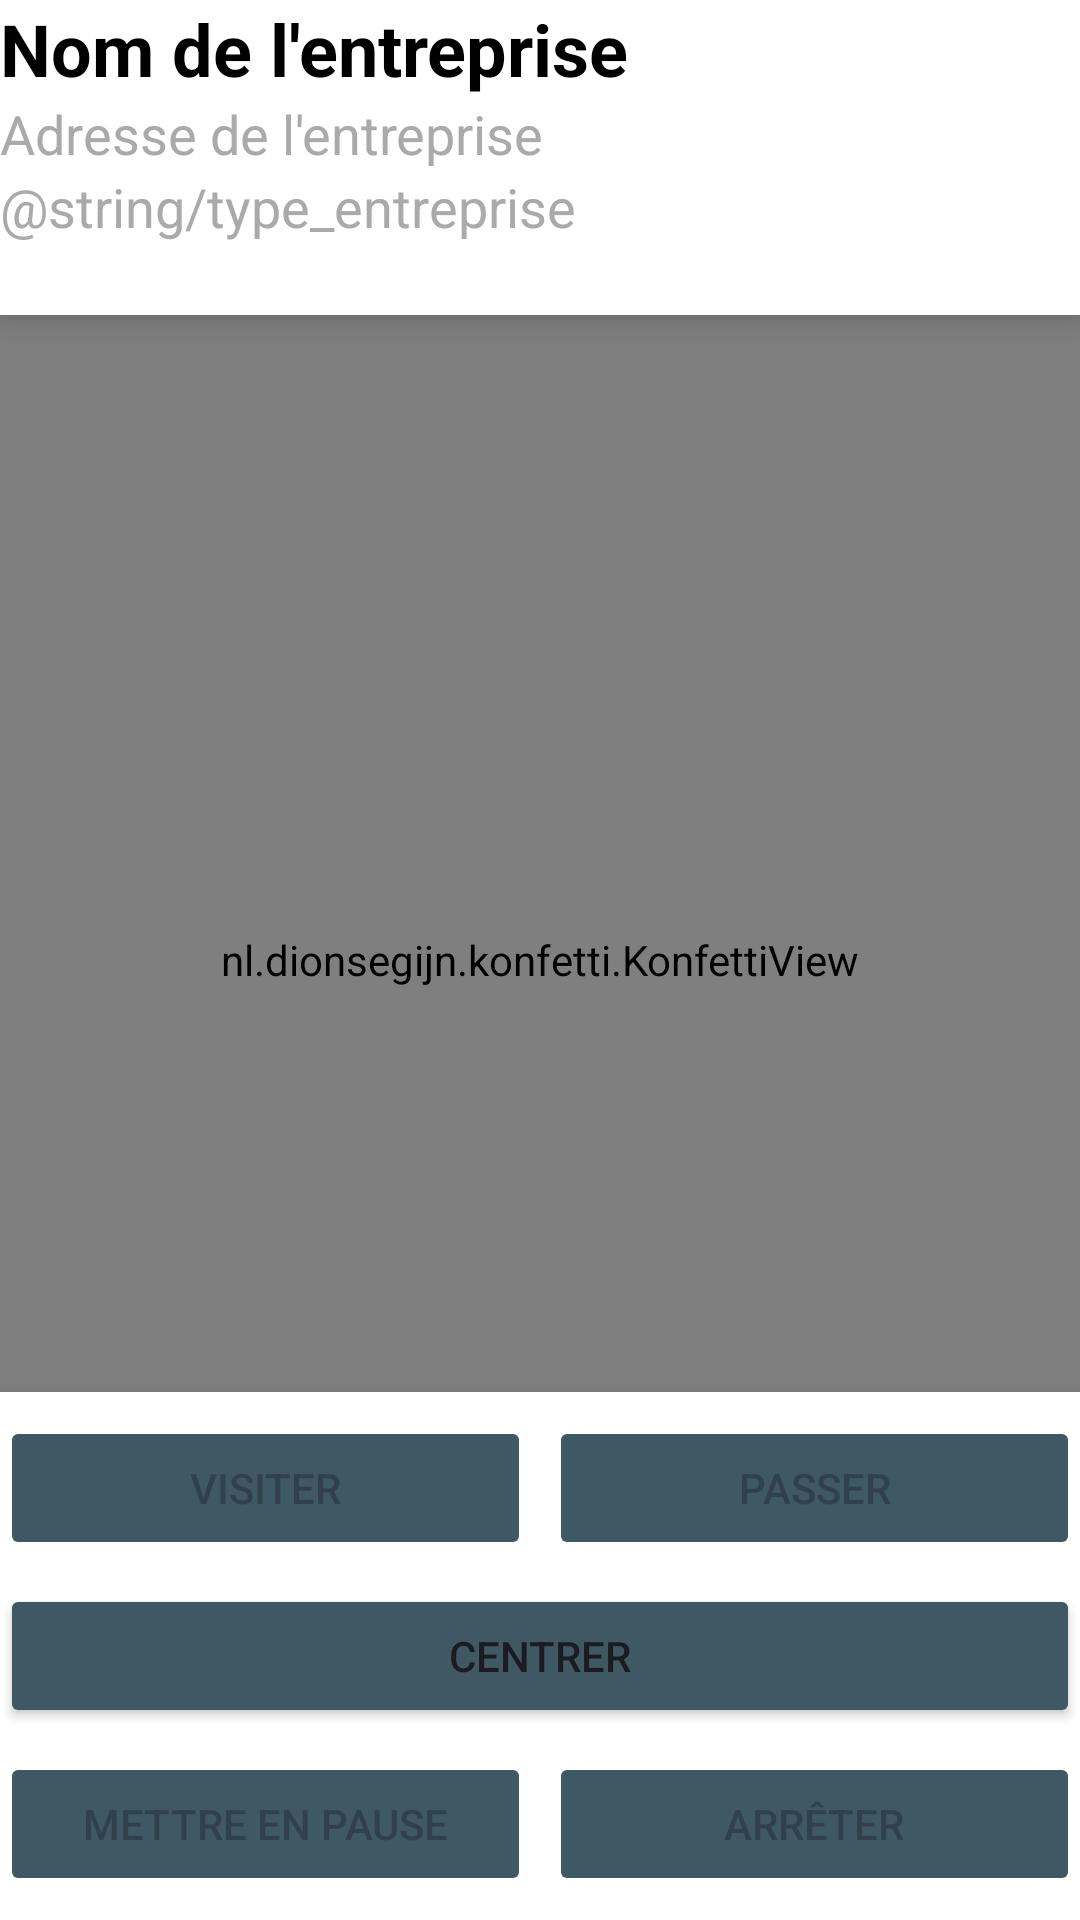

Android layout source for this screen:
<!-- AndroidManifest.xml: application theme Theme.TourneeCommercial -->
<!-- res/layout/map_fragment.xml -->
<?xml version="1.0" encoding="utf-8"?>
<FrameLayout
        xmlns:android="http://schemas.android.com/apk/res/android"
        xmlns:app="http://schemas.android.com/apk/res-auto"
        android:layout_width="match_parent"
        android:layout_height="match_parent">


    
    <org.osmdroid.views.MapView
            android:id="@+id/mapView"
            android:layout_width="match_parent"
            android:layout_height="match_parent"/>

    
    <LinearLayout
            android:id="@+id/topBar"
            android:layout_width="match_parent"
            android:layout_height="wrap_content"
            android:orientation="vertical"
            android:background="@android:color/white"
            android:elevation="@dimen/map_elevation"
            android:paddingBottom="24dp">

        <TextView
                android:id="@+id/client_company_name"
                style="@style/PrimaryInfoText"
                android:layout_width="wrap_content"
                android:layout_height="wrap_content"
                android:text="@string/nom_entreprise"/>

        <TextView
                android:id="@+id/client_company_address"
                style="@style/SecondaryInfoText"
                android:layout_width="wrap_content"
                android:layout_height="wrap_content"
                android:text="@string/adresse_entreprise"/>

        <TextView
                android:id="@+id/client_company_type"
                style="@style/SecondaryInfoText"
                android:layout_width="wrap_content"
                android:layout_height="wrap_content"
                android:text="@string/type_entreprise"/>
    </LinearLayout>

    
    <com.google.android.material.floatingactionbutton.FloatingActionButton
            android:id="@+id/btn_center"
            android:layout_width="wrap_content"
            android:layout_height="wrap_content"
            android:layout_margin="@dimen/medium_margin"
            android:layout_gravity="bottom|end"
            app:backgroundTint="@color/white"
            app:elevation="@dimen/map_elevation"
            android:contentDescription="@string/description_map"/>

    
    <LinearLayout
            android:id="@+id/bottomBar"
            android:layout_width="match_parent"
            android:layout_height="wrap_content"
            android:background="@android:color/white"
            android:elevation="@dimen/map_elevation"
            android:paddingVertical="@dimen/space_vertical"
            android:layout_gravity="bottom"
            android:orientation="vertical"
            android:gravity="center">

        
        <LinearLayout
                android:layout_width="match_parent"
                android:layout_height="wrap_content"
                android:orientation="horizontal"
                android:weightSum="2"
                android:gravity="center">

            <Button
                    android:id="@+id/btn_continue"
                    android:layout_width="0dp"
                    android:layout_height="wrap_content"
                    android:layout_weight="1"
                    android:layout_marginEnd="@dimen/space_half_horizontal"
                    android:text="@string/visiter"
                    android:enabled="false"
                    android:backgroundTint="@color/neutral_blue"/>

            <Button
                    android:id="@+id/btn_pass"
                    android:layout_width="0dp"
                    android:layout_height="wrap_content"
                    android:layout_weight="1"
                    android:layout_marginStart="@dimen/space_half_horizontal"
                    android:text="@string/passer"
                    android:enabled="false"
                    android:backgroundTint="@color/neutral_blue"/>
        </LinearLayout>

        <Button
                android:id="@+id/btn_recenter"
                android:layout_width="match_parent"
                android:layout_height="0dp"
                android:layout_weight="1"
                android:layout_marginVertical="@dimen/space_vertical"
                android:text="@string/centrer"
                android:backgroundTint="@color/neutral_blue"/>


        
        <LinearLayout
                android:layout_width="match_parent"
                android:layout_height="wrap_content"
                android:orientation="horizontal"
                android:weightSum="2"
                android:gravity="center">

            <Button
                    android:id="@+id/btn_pause"
                    android:layout_width="0dp"
                    android:layout_height="wrap_content"
                    android:layout_weight="1"
                    android:layout_marginEnd="@dimen/space_half_horizontal"
                    android:text="@string/pause"
                    android:enabled="false"
                    android:backgroundTint="@color/neutral_blue"/>

            <Button
                    android:id="@+id/btn_stop"
                    android:layout_width="0dp"
                    android:layout_height="wrap_content"
                    android:layout_weight="1"
                    android:layout_marginStart="@dimen/space_half_horizontal"
                    android:text="@string/arreter"
                    android:enabled="false"
                    android:backgroundTint="@color/neutral_blue"/>
        </LinearLayout>
    </LinearLayout>


    <nl.dionsegijn.konfetti.KonfettiView
            android:id="@+id/viewKonfetti"
            android:layout_width="match_parent"
            android:layout_height="match_parent"/>
</FrameLayout>
<!-- resources referenced by this layout -->
<resources>
  <color name="neutral_blue">#3E5864</color>
  <color name="white">#FFFFFFFF</color>
  <dimen name="map_elevation">8dp</dimen>
  <dimen name="medium_margin">16dp</dimen>
  <dimen name="space_half_horizontal">3dp</dimen>
  <dimen name="space_vertical">8dp</dimen>
  <string name="adresse_entreprise">Adresse de l\'entreprise</string>
  <string name="arreter">Arrêter</string>
  <string name="centrer">Centrer</string>
  <string name="description_map">Carte représentant la position actuelle et la position du prochain client à visiter.</string>
  <string name="nom_entreprise">Nom de l\'entreprise</string>
  <string name="passer">Passer</string>
  <string name="pause">Mettre en pause</string>
  <string name="visiter">Visiter</string>
  <style name="PrimaryInfoText">
          <item name="android:textSize">24sp</item>
          <item name="android:textStyle">bold</item>
          <item name="android:textColor">@android:color/black</item>
      </style>
  <style name="SecondaryInfoText">
          <item name="android:textSize">18sp</item>
          <item name="android:textColor">@android:color/darker_gray</item>
      </style>
  <style name="Theme.TourneeCommercial" parent="Base.Theme.TourneeCommercial" />
  <style name="Base.Theme.TourneeCommercial" parent="Theme.Material3.DayNight.NoActionBar">
          
          
      </style>
</resources>
